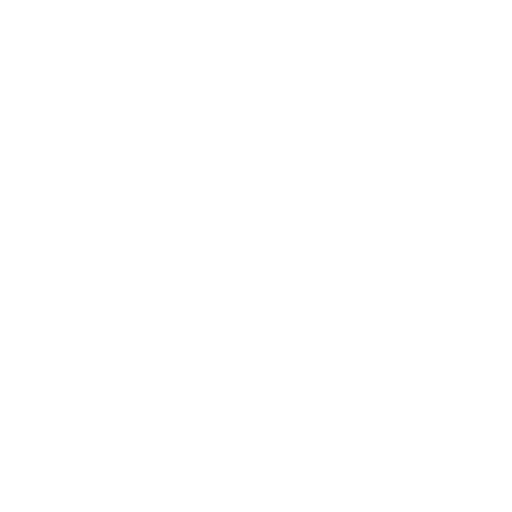
t = 0.00 s
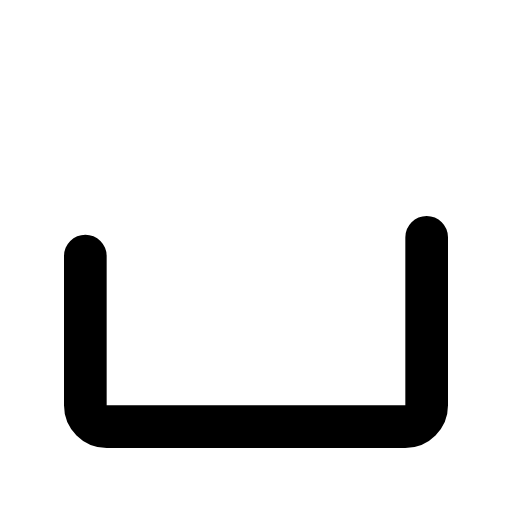
t = 0.25 s
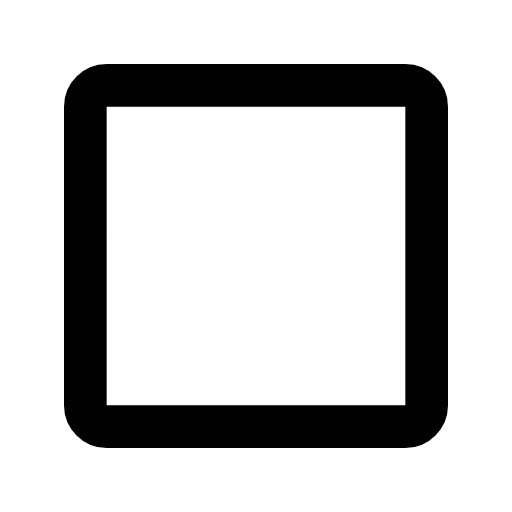
t = 0.50 s
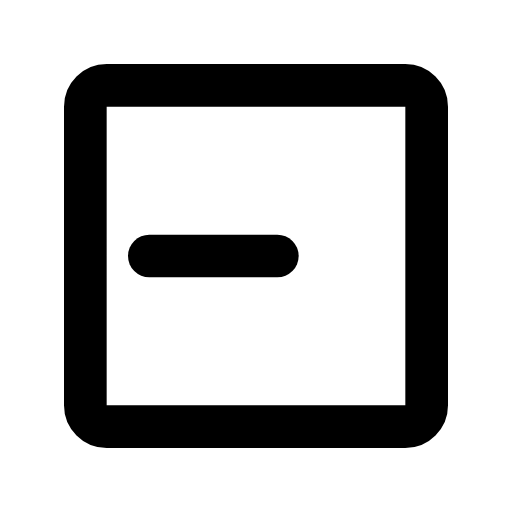
t = 0.70 s
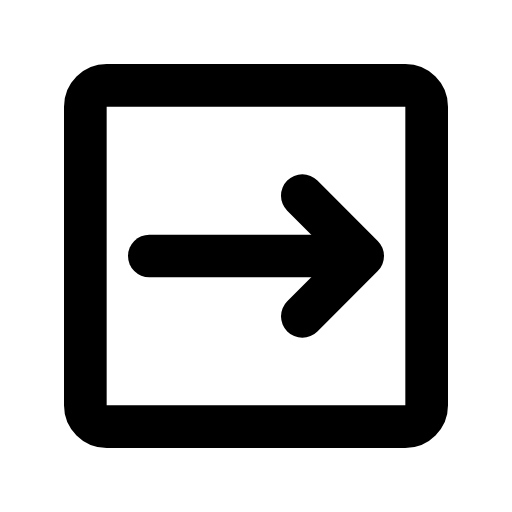
t = 0.90 s
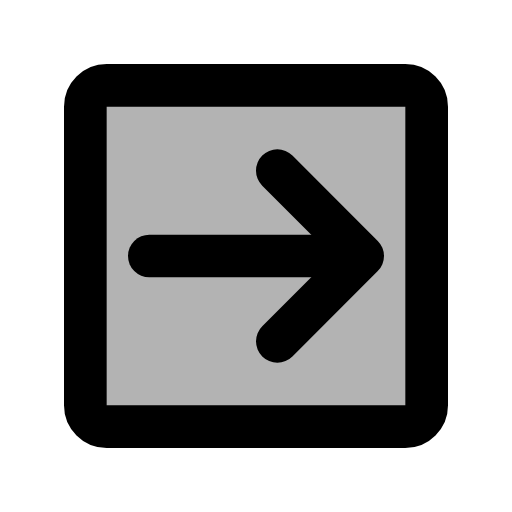
t = 1.15 s

The animated SVG that drew these frames (rendered in a browser with its animation timeline set to each time). Animation: 4 SMIL elements (animate=4); one cycle of 1.15 s.

<svg xmlns="http://www.w3.org/2000/svg" width="24" height="24" viewBox="0 0 24 24">
	<g transform="translate(24 0) scale(-1 1)">
		<g fill="none" stroke="currentColor" stroke-width="2" stroke-linecap="round" stroke-linejoin="round">
			<path d="M20 12v7a1 1 0 0 1-1 1H5a1 1 0 0 1-1-1V5a1 1 0 0 1 1-1h14a1 1 0 0 1 1 1Z" fill="currentColor" fill-opacity="0" stroke-dasharray="64" stroke-dashoffset="64">
				<animate attributeName="stroke-dashoffset" values="64;0" dur="0.5s" fill="freeze" />
				<animate attributeName="fill-opacity" values="0;0.3" begin="1s" dur="0.15s" fill="freeze" />
			</path>
			<path d="M17 12H7.5" stroke-dasharray="12" stroke-dashoffset="12">
				<animate attributeName="stroke-dashoffset" values="12;0" begin="0.6s" dur="0.2s" fill="freeze" />
			</path>
			<path d="M7 12L11 16M7 12L11 8" stroke-dasharray="8" stroke-dashoffset="8">
				<animate attributeName="stroke-dashoffset" values="8;0" begin="0.8s" dur="0.2s" fill="freeze" />
			</path>
		</g>
	</g>
</svg>
